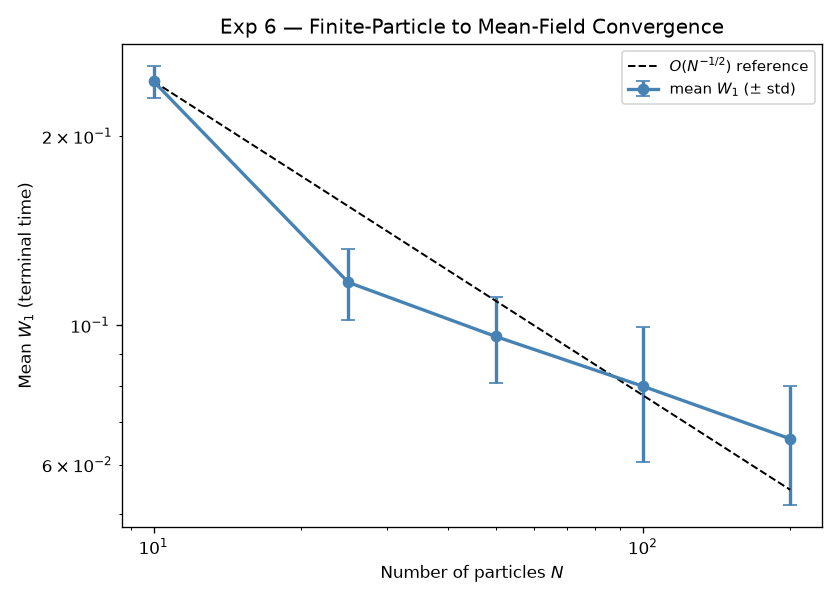

Data behind this chart, as committed beside it:
N, mean_W1, std_W1, mean_delta_q, mean_delta_mean
10, 0.2446, 0.01453, 0.08883, 0.1872
25, 0.117, 0.01501, 0.07117, 0.1076
50, 0.09598, 0.01501, 0.02216, 0.1864
100, 0.07995, 0.01936, 0.02117, 0.2014
200, 0.06594, 0.01419, 0.03851, 0.1851
